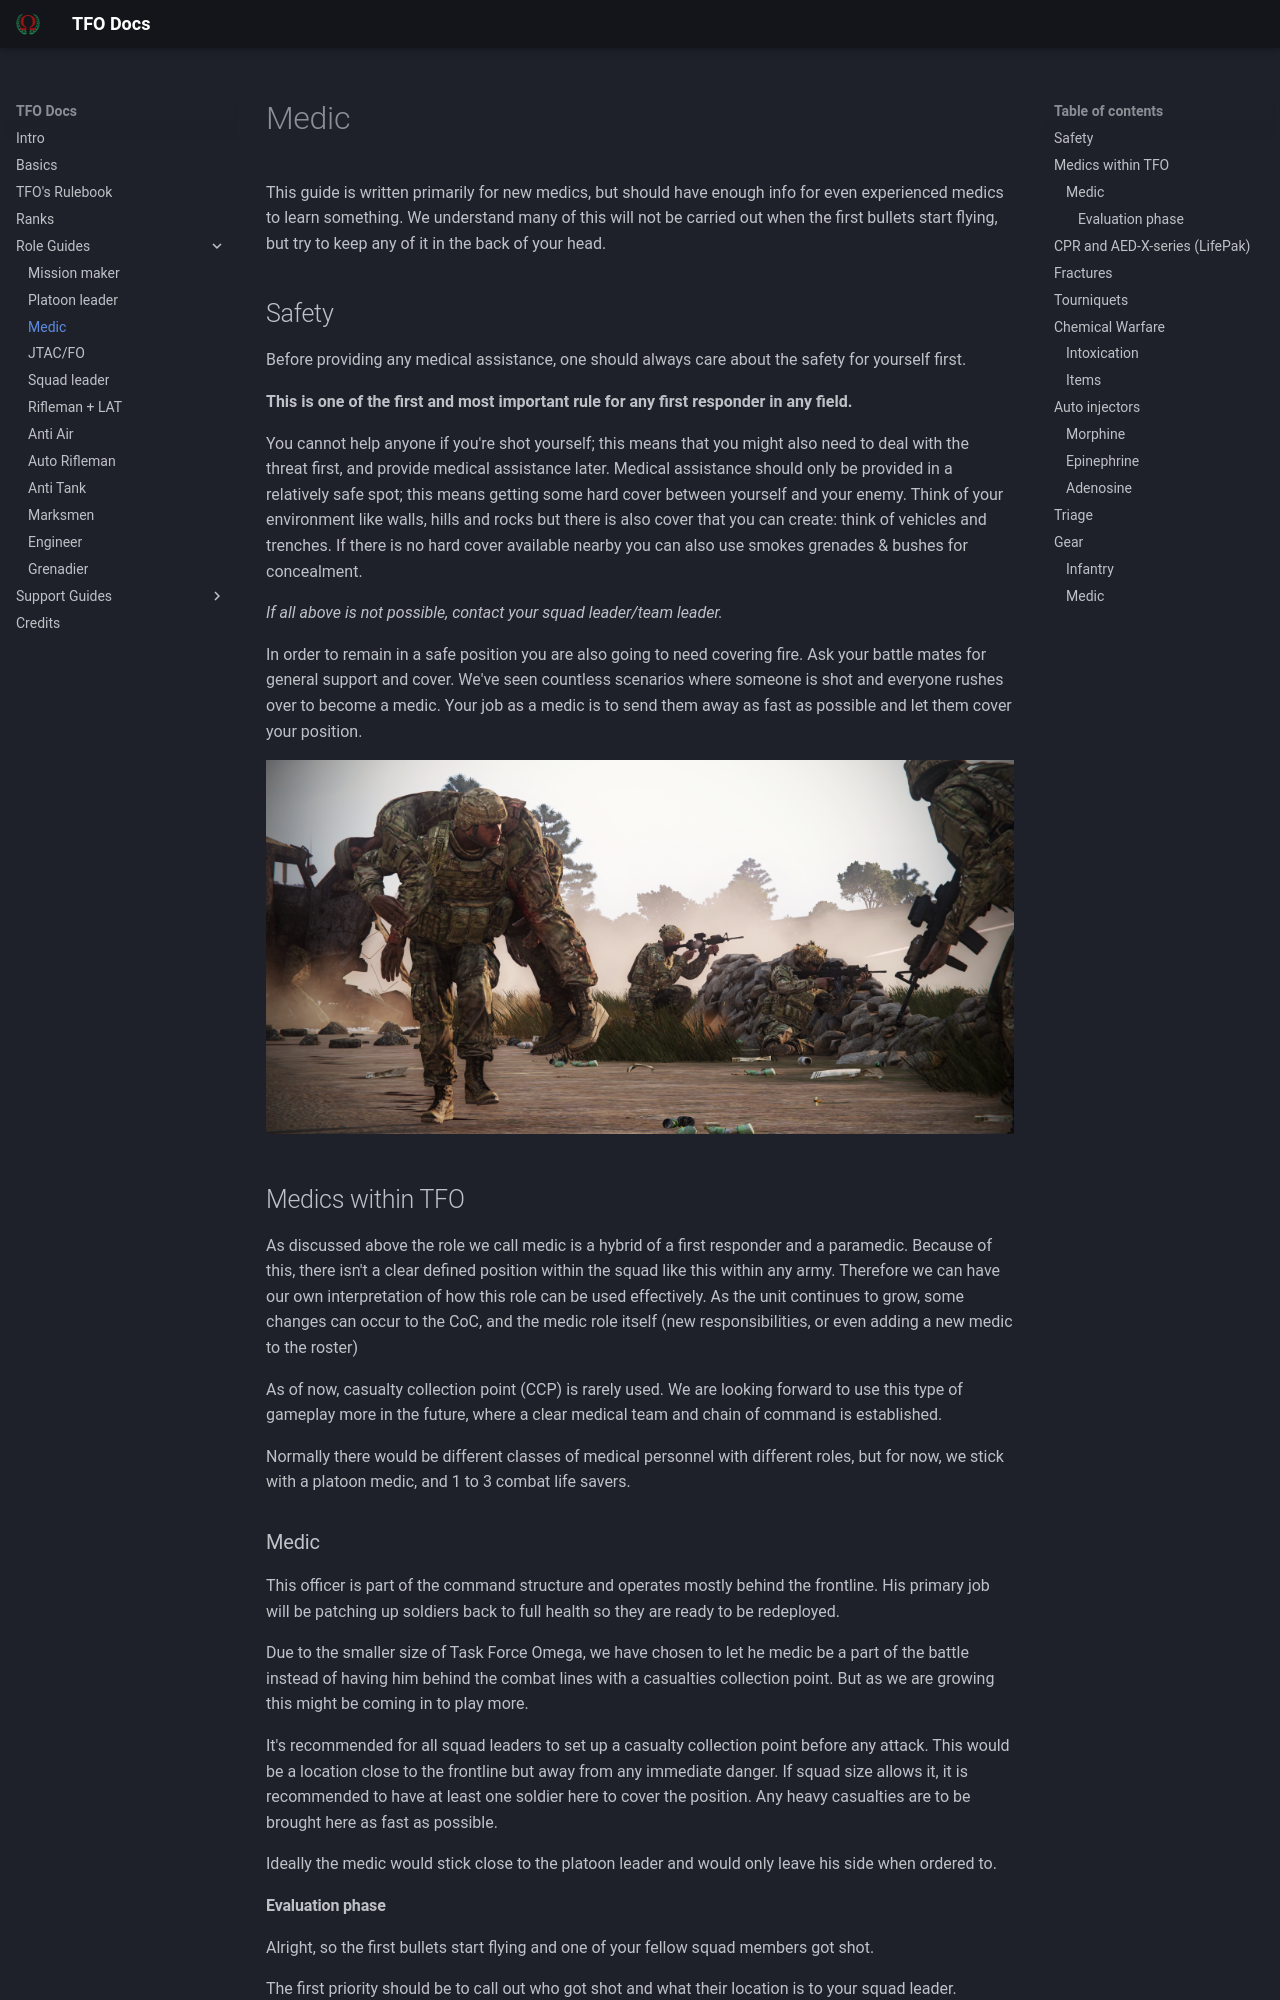

repository: taskforce-omega/mkdocs · page: RoleGuide/medic/index.html · generator: mkdocs

# Medic

This guide is written primarily for new medics, but should have enough info for even experienced medics to learn something. We understand many of this will not be carried out when the first bullets start flying, but try to keep any of it in the back of your head.


## Safety

Before providing any medical assistance, one should always care about the safety for yourself first.

**This is one of the first and most important rule for any first responder in any field.**

You cannot help anyone if you're shot yourself; this means that you might also need to deal with the threat first, and provide medical assistance later.
Medical assistance should only be provided in a relatively safe spot; this means getting some hard cover between yourself and your enemy. 
Think of your environment like walls, hills and rocks but there is also cover that you can create: think of vehicles and trenches. If there is no hard cover available nearby you can also use smokes grenades & bushes for concealment. 

*If all above is not possible, contact your squad leader/team leader.*

In order to remain in a safe position you are also going to need covering fire. Ask your battle mates for general support and cover.
We've seen countless scenarios where someone is shot and everyone rushes over to become a medic. Your job as a medic is to send them away as fast as possible and let them cover your position.

![](../assets/images/medsafety.png)

## Medics within TFO

As discussed above the role we call medic is a hybrid of a first responder and a paramedic. Because of this, there isn't a clear defined position within the squad like this within any army.
Therefore we can have our own interpretation of how this role can be used effectively.
As the unit continues to grow, some changes can occur to the CoC, and the medic role itself (new responsibilities, or even adding a new medic to the roster)

As of now, casualty collection point (CCP) is rarely used. We are looking forward to use this type of gameplay more in the future, where a clear medical team and chain of command is established.

Normally there would be different classes of medical personnel with different roles, but for now, we stick with a platoon medic, and 1 to 3 combat life savers.

### Medic

This officer is part of the command structure and operates mostly behind the frontline. His primary job will be patching up soldiers back to full health so they are ready to be redeployed.

Due to the smaller size of Task Force Omega, we have chosen to let he medic be a part of the battle instead of having him behind the combat lines with a casualties collection point.
But as we are growing this might be coming in to play more.

It's recommended for all squad leaders to set up a casualty collection point before any attack. This would be a location close to the frontline but away from any immediate danger. If squad size allows it, it is recommended to have at least one soldier here to cover the position. Any heavy casualties are to be brought here as fast as possible.

Ideally the medic would stick close to the platoon leader and would only leave his side when ordered to.
